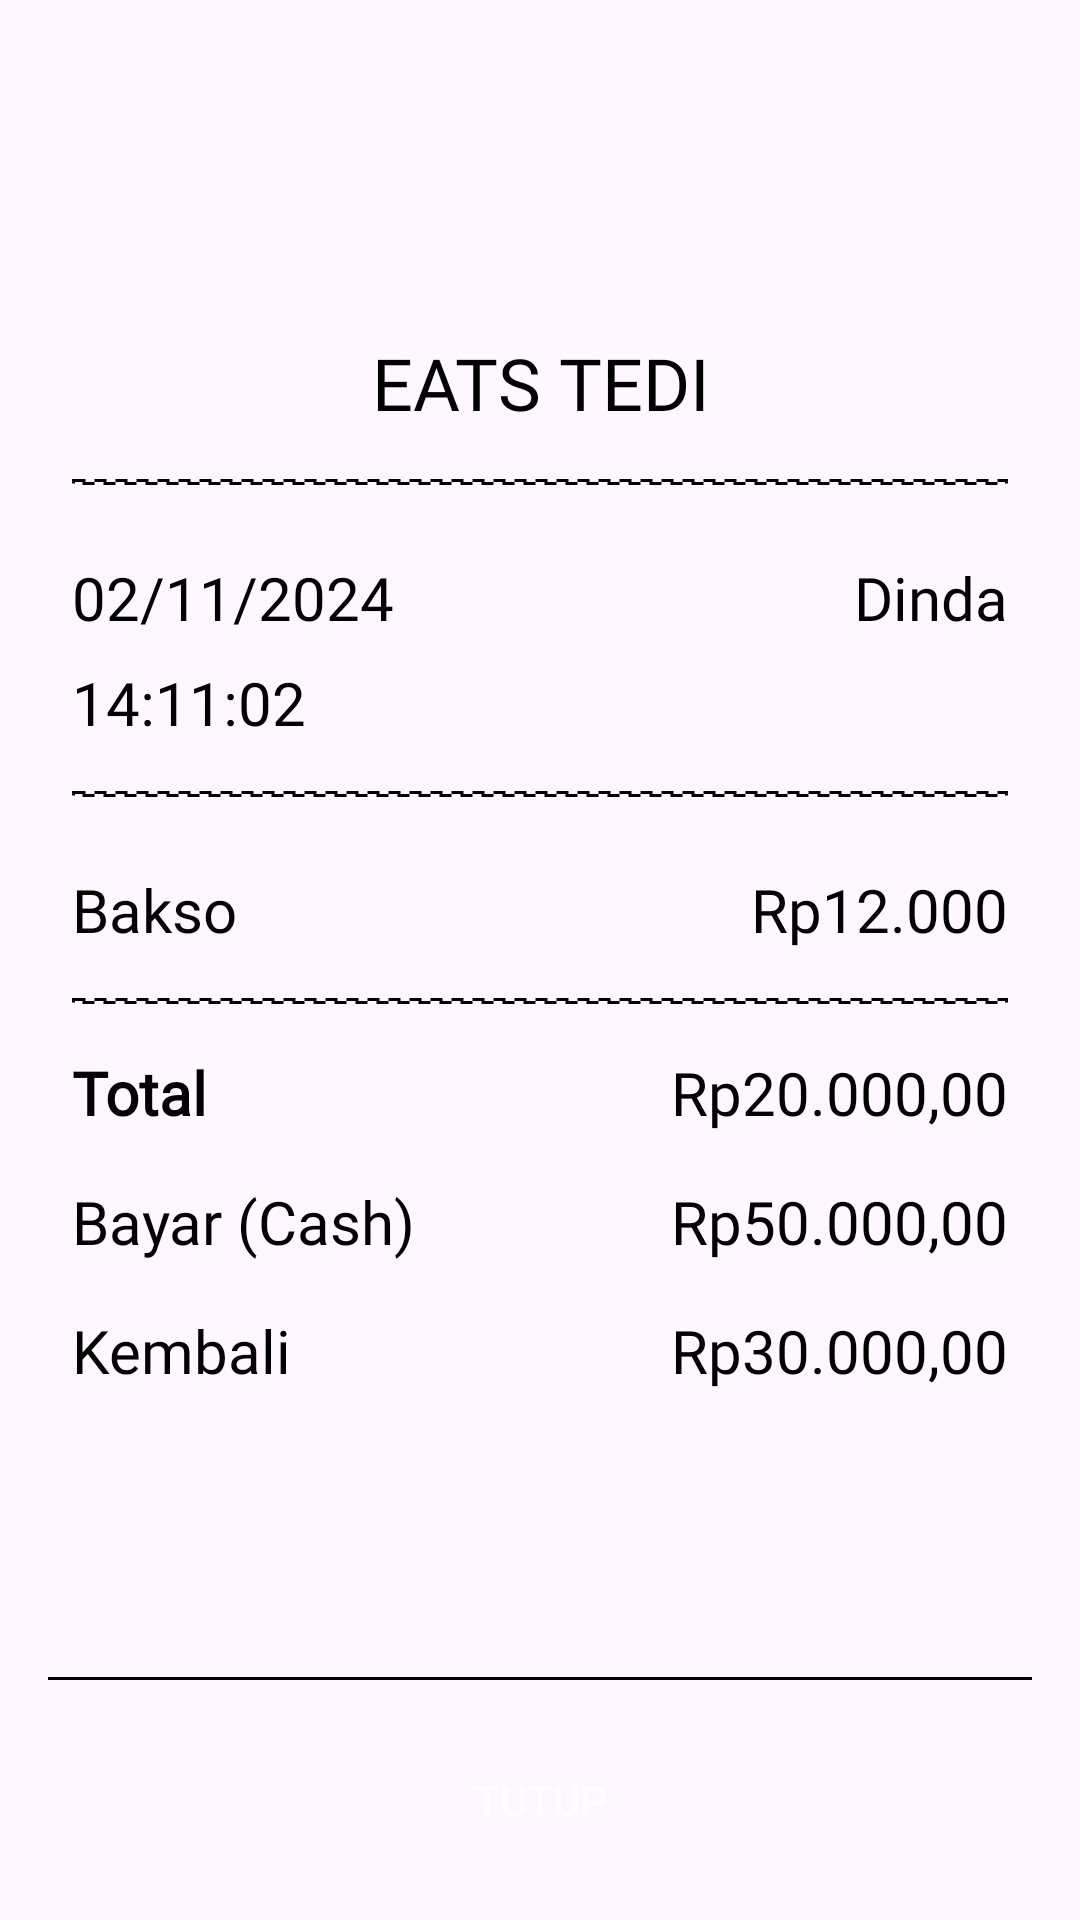

This screen was rendered from an Android layout file. Write that file and the resources it references.
<!-- AndroidManifest.xml: application theme Theme.Material3.Light.NoActionBar -->
<!-- res/layout/view_modal_invoice_order.xml -->
<?xml version="1.0" encoding="utf-8"?>
<androidx.constraintlayout.widget.ConstraintLayout xmlns:android="http://schemas.android.com/apk/res/android"
    xmlns:app="http://schemas.android.com/apk/res-auto"
    android:layout_width="wrap_content"
    android:layout_height="wrap_content"
    android:layout_margin="32dp"
    android:background="@drawable/bg_form_login"
    android:padding="16dp">

    
    <Button
        android:id="@+id/btn_close"
        android:layout_width="0dp"
        android:layout_height="wrap_content"
        android:layout_marginTop="16dp"
        android:background="@drawable/bg_btn_primary"
        android:text="Tutup"
        android:textColor="@color/white"
        app:backgroundTint="@null"
        app:layout_constraintBottom_toBottomOf="parent"
        app:layout_constraintEnd_toEndOf="parent"
        app:layout_constraintStart_toStartOf="parent" />

    
    <View
        android:id="@+id/divider_bottom"
        android:layout_width="0dp"
        android:layout_height="1dp"
        android:layout_marginBottom="16dp"
        android:background="@color/black"
        app:layout_constraintBottom_toTopOf="@id/btn_close"
        app:layout_constraintEnd_toEndOf="parent"
        app:layout_constraintStart_toStartOf="parent" />

    
    <ScrollView
        android:id="@+id/content_scroll_view"
        android:layout_width="0dp"
        android:layout_height="wrap_content"
        android:paddingBottom="16dp"
        android:scrollbars="none"
        app:layout_constrainedHeight="true"
        app:layout_constraintBottom_toTopOf="@id/divider_bottom"
        app:layout_constraintEnd_toEndOf="parent"
        app:layout_constraintStart_toStartOf="parent"
        app:layout_constraintTop_toTopOf="parent">

    
    <LinearLayout
        android:layout_width="match_parent"
        android:layout_height="wrap_content"
        android:orientation="vertical"
        android:paddingHorizontal="8dp">

        

        <TextView
            android:layout_width="match_parent"
            android:layout_height="wrap_content"
            android:fontFamily="@font/noto_sans_gujarati_bold"
            android:gravity="center_horizontal"
            android:layout_marginTop="16dp"
            android:layout_marginBottom="16dp"
            android:text="EATS TEDI"
            android:textColor="@color/black"
            android:textSize="24sp" />

        <View
            android:layout_width="match_parent"
            android:layout_height="2dp"
            android:layout_marginBottom="16dp"
            android:background="@drawable/line_dotted" />

        <LinearLayout
            android:layout_width="match_parent"
            android:layout_height="wrap_content"
            android:layout_marginTop="8dp"
            android:orientation="horizontal">

            <TextView
                android:id="@+id/tv_date_order"
                android:layout_width="0dp"
                android:layout_height="wrap_content"
                android:layout_weight="1"
                android:fontFamily="@font/noto_sans_gujarati_regular"
                android:text="02/11/2024"
                android:textColor="@color/black"
                android:textSize="20sp" />

            <TextView
                android:id="@+id/tv_name_employee"
                android:layout_width="0dp"
                android:layout_height="wrap_content"
                android:layout_weight="1"
                android:fontFamily="@font/noto_sans_gujarati_regular"
                android:text="Dinda"
                android:textAlignment="textEnd"
                android:textColor="@color/black"
                android:textSize="20sp" />
        </LinearLayout>

        <LinearLayout
            android:layout_width="match_parent"
            android:layout_height="wrap_content"
            android:layout_marginTop="8dp"
            android:orientation="horizontal">

            <TextView
                android:id="@+id/tv_time_order"
                android:layout_width="0dp"
                android:layout_height="wrap_content"
                android:layout_weight="1"
                android:fontFamily="@font/noto_sans_gujarati_regular"
                android:layout_marginBottom="16dp"
                android:text="14:11:02"
                android:textColor="@color/black"
                android:textSize="20sp" />
        </LinearLayout>

        <View
            android:layout_width="match_parent"
            android:layout_height="2dp"
            android:layout_marginBottom="16dp"
            android:background="@drawable/line_dotted" />

        <LinearLayout
            android:id="@+id/ll_menu_items"
            android:layout_width="match_parent"
            android:layout_height="wrap_content"
            android:layout_marginTop="8dp"
            android:orientation="horizontal">

            <TextView
                android:id="@+id/tv_menu_name"
                android:layout_width="0dp"
                android:layout_height="wrap_content"
                android:layout_weight="1"
                android:fontFamily="@font/noto_sans_gujarati_regular"
                android:text="Bakso"
                android:textColor="@color/black"
                android:textSize="20sp" />

            <TextView
                android:id="@+id/tv_menu_price"
                android:layout_width="0dp"
                android:layout_height="wrap_content"
                android:layout_weight="1"
                android:fontFamily="@font/noto_sans_gujarati_regular"
                android:text="Rp12.000"
                android:textAlignment="textEnd"
                android:textColor="@color/black"
                android:textSize="20sp" />
        </LinearLayout>

        <View
            android:layout_width="match_parent"
            android:layout_height="2dp"
            android:layout_marginTop="16dp"
            android:layout_marginBottom="16dp"
            android:background="@drawable/line_dotted" />

        <LinearLayout
            android:layout_width="match_parent"
            android:layout_height="wrap_content"
            android:orientation="horizontal">

            <TextView
                android:id="@+id/tv_total_payment_label"
                android:layout_width="wrap_content"
                android:layout_height="wrap_content"
                android:fontFamily="@font/noto_sans_gujarati_bold"
                android:text="Total"
                android:textColor="@color/black"
                android:textSize="20sp"
                android:textStyle="bold" />

            <TextView
                android:id="@+id/tv_total_payment_amount"
                android:layout_width="match_parent"
                android:layout_height="wrap_content"
                android:fontFamily="@font/noto_sans_gujarati_bold"
                android:gravity="end"
                android:text="Rp20.000,00"
                android:textColor="@color/black"
                android:textSize="20sp" />
        </LinearLayout>

        <LinearLayout
            android:layout_width="match_parent"
            android:layout_height="wrap_content"
            android:layout_marginTop="16dp"
            android:orientation="horizontal">

            <TextView
                android:id="@+id/tv_payment_method_label"
                android:layout_width="wrap_content"
                android:layout_height="wrap_content"
                android:fontFamily="@font/noto_sans_gujarati_regular"
                android:text="Bayar (Cash)"
                android:textColor="@color/black"
                android:textSize="20sp" />

            <TextView
                android:id="@+id/tv_money_pay"
                android:layout_width="match_parent"
                android:layout_height="wrap_content"
                android:fontFamily="@font/noto_sans_gujarati_regular"
                android:gravity="end"
                android:text="Rp50.000,00"
                android:textColor="@color/black"
                android:textSize="20sp" />
        </LinearLayout>

        <LinearLayout
            android:layout_width="match_parent"
            android:layout_height="wrap_content"
            android:layout_marginTop="16dp"
            android:orientation="horizontal">

            <TextView
                android:layout_width="wrap_content"
                android:layout_height="wrap_content"
                android:fontFamily="@font/noto_sans_gujarati_bold"
                android:text="Kembali"
                android:textColor="@color/black"
                android:textSize="20sp" />

            <TextView
                android:id="@+id/tv_money_change"
                android:layout_width="match_parent"
                android:layout_height="wrap_content"
                android:fontFamily="@font/noto_sans_gujarati_bold"
                android:gravity="end"
                android:text="Rp30.000,00"
                android:textColor="@color/black"
                android:textSize="20sp" />
        </LinearLayout>

    </LinearLayout>
</ScrollView>

    </androidx.constraintlayout.widget.ConstraintLayout>
<!-- resources referenced by this layout -->
<resources>
  <color name="black">#FF000000</color>
  <color name="white">#FFFFFFFF</color>
  <!-- drawable line_dotted (drawable) -->
  <shape xmlns:android="http://schemas.android.com/apk/res/android">
      <stroke
          android:width="1dp"
          android:color="@color/black"
          android:dashWidth="4dp"
          android:dashGap="3dp" />
      <size android:height="1dp" />
  </shape>
</resources>
